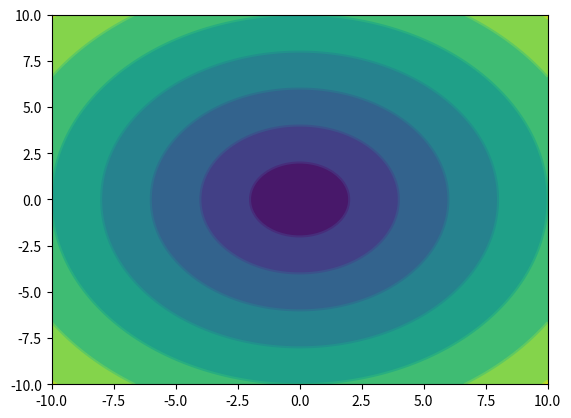

Generate this figure with matplotlib:
import matplotlib.pyplot as plt
import numpy as np
#绘制pyplot等高线图
x = np.linspace(-10,10,100)
y = np.linspace(-10,10,100)
X,Y = np.meshgrid(x,y) #计算 x,y相交的点，也就是相同的值。
Z = np.sqrt(X**2+Y**2) #绘制等高线就是xy相交的点在计算出z值
plt.contour(X,Y,Z) #绘制等高线图
plt.contourf(X,Y,Z) #会对空间部分进行填充
plt.show()


